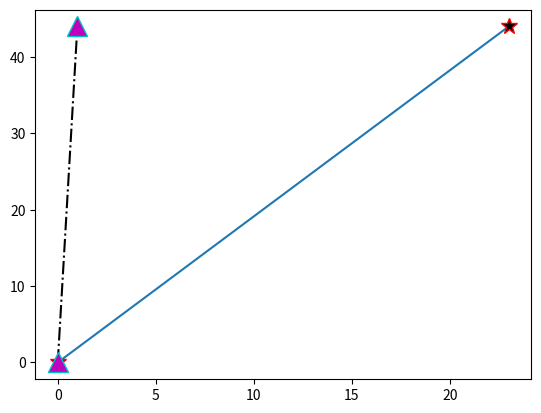

The matplotlib source for this figure:
import numpy as np 
import matplotlib.pyplot as plt

xpoints = np.array([0,23])
ypoints = np.array([0,44])

plt.plot(xpoints, ypoints, marker='*', ms=12,  mec = 'r', mfc='k')

# Default xpoints taken as 0,1,2,3,4..... till yn
plt.plot(ypoints, 'o-.k', marker='^', ms=15,  mec = 'c', mfc='m')

plt.show()